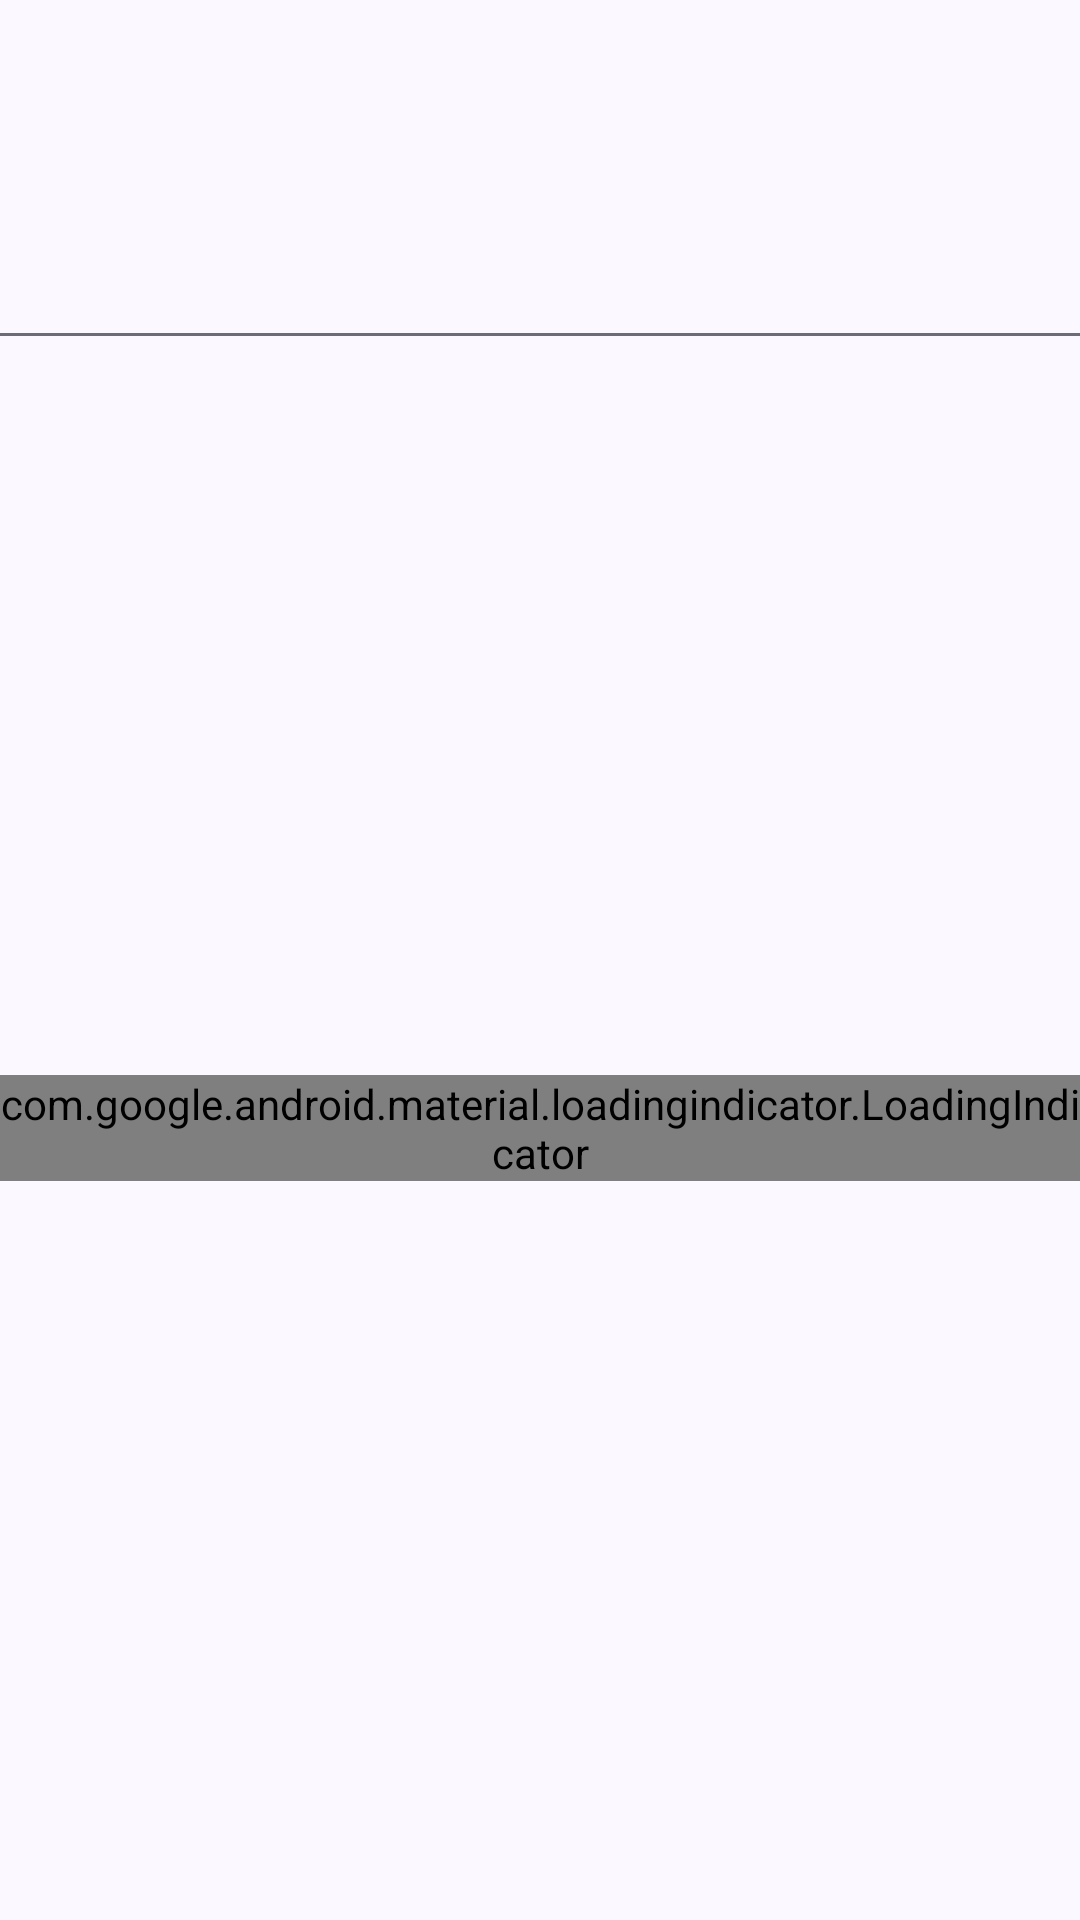

Write the Android layout XML for this screen, with the resource values it uses.
<!-- AndroidManifest.xml: application theme AppTheme -->
<!-- res/layout/activity_main.xml -->
<?xml version="1.0" encoding="utf-8"?>
<androidx.coordinatorlayout.widget.CoordinatorLayout xmlns:android="http://schemas.android.com/apk/res/android"
    xmlns:app="http://schemas.android.com/apk/res-auto"
    xmlns:tools="http://schemas.android.com/tools"
    android:layout_width="match_parent"
    android:layout_height="match_parent"
    tools:context=".activities.MainActivity">

    <com.google.android.material.appbar.AppBarLayout
        android:layout_width="match_parent"
        android:layout_height="wrap_content"
        app:liftOnScroll="false">

        <com.google.android.material.appbar.MaterialToolbar
            android:id="@+id/toolbar"
            android:layout_width="match_parent"
            android:layout_height="wrap_content" />

        <com.google.android.material.tabs.TabLayout
            android:id="@+id/tablayout_main"
            android:layout_width="match_parent"
            android:layout_height="wrap_content"
            app:tabMode="scrollable" />

    </com.google.android.material.appbar.AppBarLayout>

    <androidx.viewpager2.widget.ViewPager2
        android:id="@+id/viewpager_main"
        android:layout_width="match_parent"
        android:layout_height="match_parent"
        app:layout_behavior="@string/appbar_scrolling_view_behavior" />

    <com.google.android.material.loadingindicator.LoadingIndicator
        android:id="@+id/progressbar_main"
        android:layout_width="match_parent"
        android:layout_height="wrap_content"
        app:layout_anchor="@+id/viewpager_main"
        app:layout_anchorGravity="center" />

</androidx.coordinatorlayout.widget.CoordinatorLayout>
<!-- resources referenced by this layout -->
<resources>
  <style name="AppTheme" parent="Theme.AppCompat.Light.NoActionBar">
          <item name="colorPrimary">@color/colorPrimary</item>
          <item name="colorPrimaryDark">@color/colorPrimaryDark</item>
          <item name="colorAccent">@color/colorAccent</item>
          <item name="android:windowBackground">@color/colorPrimaryDark</item>
          <item name="android:tint">@android:color/white</item>
      </style>
  <!-- not gathered from this repository: default colours our renderer supplied (Android Studio template values) -->
  <color name="colorPrimary">#FF6200EE</color>
  <color name="colorPrimaryDark">#FF3700B3</color>
  <color name="colorAccent">#FF03DAC5</color>
</resources>
